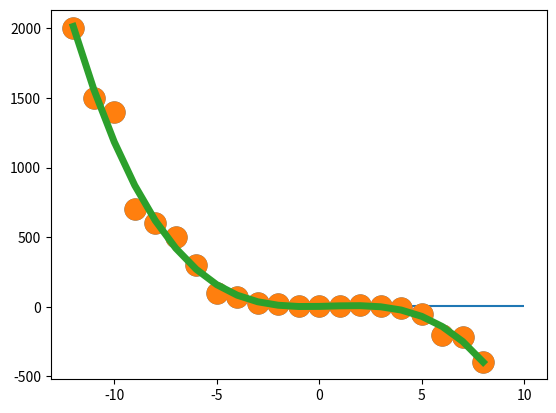

The script that saved this image:
import matplotlib.pyplot as plt
import numpy as np

def my_poly1d(coeff: int=None):
    
    polynomial = np.poly1d(coeff)
    
    print(f'The value of the polynomial')
    print()
    print(f'{polynomial} when x=2: {polynomial(2)}')

coefficients = [3]
my_poly1d(coefficients)

plt.plot()
plt.hlines(xmin=0, xmax=10, y=3)
plt.show()

coefficients = [1, 2]
my_poly1d(coefficients)

coefficients = [1, -1]
my_poly1d(coefficients)

# coefficients = [x^2, x, constant]
coefficients = [-4, 1, -2]
my_poly1d(coefficients)

coefficients = [5, -4, 1, -1]
my_poly1d(coefficients)

polynomial = np.poly1d(coefficients)

polynomial.coefficients

polynomial.order

## Reminder of what it normally looks like:
coefficients = [2, 1]

polynomial = np.poly1d(coefficients)

poly_square = polynomial**2

print(poly_square)

poly_square(2)

print(polynomial**3)

x_values = [-12, -11, -10, -9, -8, -7, -6, -5, -4, -3, -2, -1,
            0, 1, 2, 3, 4, 5, 6, 7, 8]
y_values = [2000, 1500, 1400, 700, 600, 500, 300, 100, 70, 30, 20, 5,
            4, 7, 10, 6, -10, -50, -200, -220, -400]

plt.plot()
plt.plot(x_values, y_values, 'o', markersize=15)
plt.show()

coefficients = np.polyfit(x_values, y_values, 3)
coefficients

cubic_polynomial = np.poly1d(coefficients)
print(cubic_polynomial)

y_ideal_cubic = cubic_polynomial(x_values)

plt.plot()
plt.plot(x_values, y_values, 'o', markersize=15)
plt.plot(x_values, y_ideal_cubic, linewidth=5)
plt.show()

